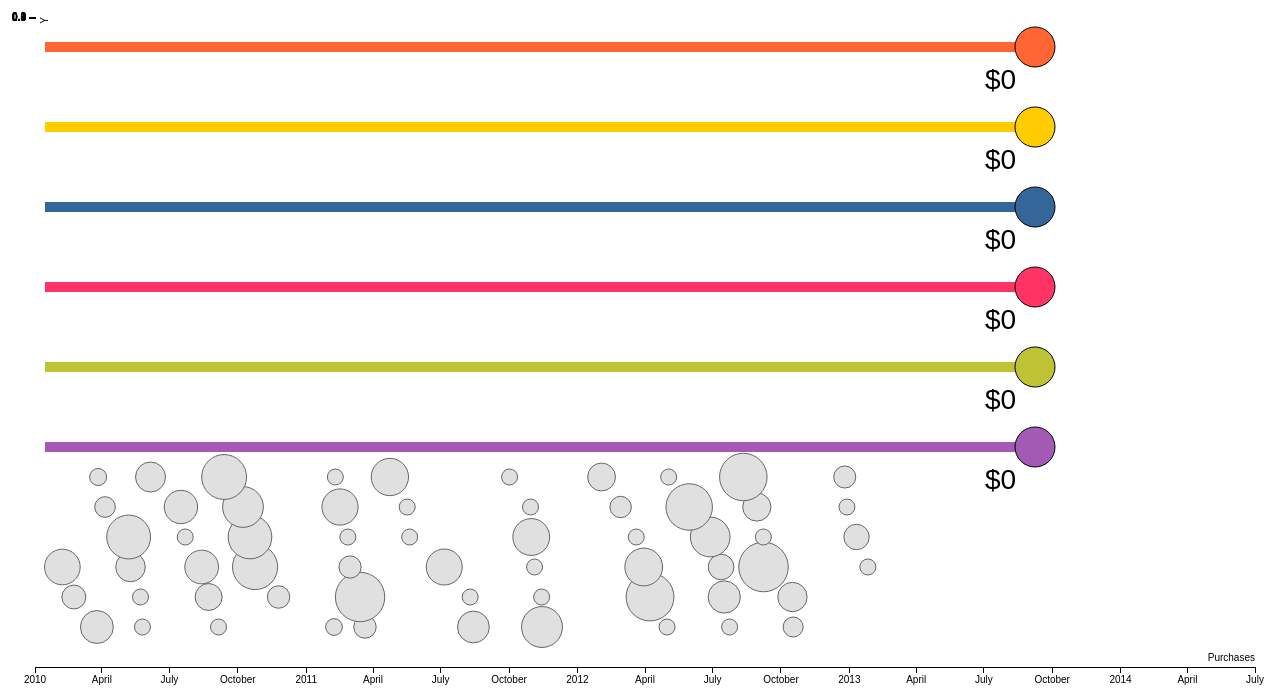
D3 v3 page, settled after 480 driven frames (8 s of simulated time); the page loaded 1 data file(s).



var dataForTransaction = function (transaction) {
	merchant = JSON.parse(transaction.merchant);
	var merchantInfo = {

        'name': merchant.name,        
        'amount': transaction.amount,
        'date': new Date(transaction.date),
        'category': '',
        'lat': merchant.location.lat,
        'lon': merchant.location.lng,
	}
	if (merchant.categories.length > 0) {
		merchantInfo.category = merchant.categories[0].name;  // short name?
	}
	return merchantInfo;
}

var margin = {top: 20, right: 20, bottom: 30, left: 40},
    width = 1280 - margin.left - margin.right,
    height = 700 - margin.top - margin.bottom;

var axisStartDate = new Date("2010-1-1");
var axisEndDate = new Date("2014-7-1");

var x = d3.time.scale().domain([axisStartDate, axisEndDate]).range([0, width]);
// var x = d3.scale.linear()
//     .range([0, width]);

var y = d3.scale.linear()
    // .range([height, 0]);

var color = d3.scale.category10();

var xAxis = d3.svg.axis()
    .scale(x)
    .orient("bottom");

var yAxis = d3.svg.axis()
    .scale(y)
    .orient("left");

var svg = d3.select("body").append("svg")
    .attr("width", width + margin.left + margin.right)
    .attr("height", height + margin.top + margin.bottom)
  .append("g")
    .attr("transform", "translate(" + margin.left + "," + margin.top + ")");

// Color palette
var palette = [
	d3.rgb(255,102,51),
	d3.rgb(255,204,0),
	d3.rgb(51,102,153),
	d3.rgb(255,51,102),
	d3.rgb(189,195,52),
	d3.rgb(164, 89, 180),
]

var categoryTotals = [0, 0, 0, 0, 0, 0]

// Category info
var numCategories = palette.length;
var nextCategoryForClick = 0;

var heightForCategory = function (catNum) {
	return 30 + 80 * catNum;
}
// Rollup circles
for (var i=0; i<palette.length; i++) {
var h = heightForCategory(i);
var line = svg.append("line")
					.attr("x1", 10)
					.attr("x2", 1000)
					.attr("y1", h)
					.attr("y2", h)
					.attr("stroke", palette[i])
					.attr("stroke-width", 10)

var circle = svg.append("circle")
					  .attr("id", "rollup")
                      .attr("cx", 1000)
                      .attr("cy", h)
                      .attr("r", 20)
                      .attr("stroke", "black")
                      .attr("fill", palette[i]);

var text = svg.append("text")
        .attr("id", "label" + i)
        .attr("x", 950)
        .attr("y", h + 42)
        .attr("font-size", "28px")
        .text("$0")
}


  var foo = null;
  var categoryMap = {}

  d3.json("transactions.json", function(data) {
    var counter = 1

    data.forEach(function (d) {
	    var info = dataForTransaction(d);

        // Group with other transactions of the same category
        var category = info.category
        if (category) {
        	if (category in categoryMap) {
				categoryMap[category].push(d);
        	} else {
		        categoryMap[category] = [d];
        	}
	    }

    	counter += 1;

    	d.radius = Math.max(8.0, parseFloat(d.amount)/20.0);
        d.purchaseDate = new Date(d.date);
    	d.height = 400 + 30.0 * (6 - counter % 6 + 1);

    	foo = d;
    });

    // Map 

  svg.append("g")
      .attr("class", "x axis")
      .attr("transform", "translate(0," + height + ")")
      .call(xAxis)
    .append("text")
      .attr("class", "label")
      .attr("x", width)
      .attr("y", -6)
      .style("text-anchor", "end")
      .text("Purchases");

  svg.append("g")
      .attr("class", "y axis")
      .call(yAxis)
    .append("text")
      .attr("class", "label")
      .attr("transform", "rotate(-90)")
      .attr("y", 6)
      .attr("dy", ".71em")
      .style("text-anchor", "end")
      .text("Y")

var doStuffToRelatedTransactions = function (t, stuffCB) {
	var info = dataForTransaction(t);
    if (info.category) {
    	otherObjs = categoryMap[info.category];
    	otherObjs.forEach(stuffCB);
    }
}

var menuOpen = false
var dismissMenu = function () {
	menuOpen = false;
	d3.select("#menu").remove();
}

var categorizePurchases = function (purchase, categoryIdx) {
	console.log("Categorizing to " + categoryIdx)
	console.log(purchase);
   	var h = heightForCategory(categoryIdx);
   	doStuffToRelatedTransactions(purchase, function (d2) {
   		console.log("Amount is ", d2.amount);
   		categoryTotals[categoryIdx] += parseFloat(d2.amount);
   		console.log(categoryTotals);
		var blah = d3.select('#s' + d2._id)
		console.log(blah)
		blah.transition()
	         .duration(500)
	         .attr('cy', h)
	         .style('fill', palette[categoryIdx]);
   	});

   	d3.select("#label" + categoryIdx).html("$" + String(categoryTotals[categoryIdx]));
}

var menuIdx = 0;

  svg.selectAll(".dot")
      .data(data)
    .enter().append("circle")
      .attr("class", "dot")
      .attr("r", function(d) { return d.radius; })
      .attr("cx", function(d) { 
        var foo = x(d.purchaseDate);
      	return foo; })
      .attr("cy", function(d) { return y(d.height); })
      .attr("id", function(d) { return 's' + d._id; })
      .style("fill", function(d) { return d3.rgb(224, 224, 224); })
      // .style("stroke", 'red')
      .on('mouseover', function(d) {
      	doStuffToRelatedTransactions(d, function (d2) {
        		var blah = d3.select('#s' + d2._id) // .attr('stroke-width', 5);
        		blah.transition().duration(500).attr('stroke-width', 3)
        	});

      	var tinfo = dataForTransaction(d);
      	d3.select("#merchant").html(tinfo.name + " $" + tinfo.amount);

        d3.select(this).style("stroke", "red")
        d3.select(this)
          .transition()
          .duration(500)
          .attr('stroke-width', 5)
      })
      .on('mouseout', function (d) {
      	// clearHighlighted(d)
      	doStuffToRelatedTransactions(d, function (d2) {
        		var blah = d3.select('#s' + d2._id) // .attr('stroke-width', 5);
        		blah.transition().duration(500).attr('stroke-width', 1)
        });
        d3.select(this)
          .transition()
          .duration(500)
          .attr('stroke-width', 1)
          .style("stroke", "black")
      })
      .on('click', function (d) {
      	if (menuOpen) {
      		// Close menu
      		dismissMenu();
      	} else {
      		menuOpen = true;
      		var cinfo = dataForTransaction(d);

	      	// Add a circle
			var nx = x(d.purchaseDate);
			var ny = y(d.height);
			var menuContainer = svg.append("g").attr("id", "menu")
			for (var i=0; i<numCategories; i++) {
				console.log(i)
				var circle = menuContainer.append("circle")
									  .attr("id", "cat" + i)
									  .attr("thing", d)
									  .attr("category", i)
				                      .attr("cx", nx)
				                      .attr("cy", ny)
				                      .attr("r", 20)
				                      .attr("stroke", "black")
				                      .attr("fill", palette[i])
				.on('click', function (c) {
					dismissMenu();
					console.log(this);
					console.log("D:")
					console.log(d);
					var catIdx = this.id[3];
					console.log("cat idx is " + this.category)
					// Categorize
					console.log("Click on " + menuIdx);
					categorizePurchases(d, catIdx);
				});
				menuIdx++;
				var angle = i * 2.0 * Math.PI / numCategories;
				circle.transition().duration(500)
						.attr("cx", nx - Math.cos(angle) * 50)
						.attr("cy", ny - Math.sin(angle) * 50)
						;

			}
		}
     });

  var legend = svg.selectAll(".legend")
      .data(color.domain())
    .enter().append("g")
      .attr("class", "legend")
      .attr("transform", function(d, i) { return "translate(0," + i * 20 + ")"; });

  legend.append("rect")
      .attr("x", width - 18)
      .attr("width", 18)
      .attr("height", 18)
      .style("fill", color);

  legend.append("text")
      .attr("x", width - 24)
      .attr("y", 9)
      .attr("dy", ".35em")
      .style("text-anchor", "end")
      .text(function(d) { return d; });

});


### data: transactions.json
[
 {
  "_id": "54dc263c1a0bb10c0025e069",
  "accountId": "54dc263b1a0bb10c0025e032",
  "date": "2013-01-25T23:16:19.815Z",
  "amount": "14.76",
  "merchant": "{\"id\":\"4e7b5d1b1850d944bfc5cba5\",\"name\":…",
  "state": "posted"
 },
 {
  "_id": "54dc263c1a0bb10c0025e08f",
  "accountId": "54dc263b1a0bb10c0025e032",
  "date": "2013-01-10T17:15:25.250Z",
  "amount": "253.9",
  "merchant": "{\"id\":\"4bec7a45b68520a1022e1287\",\"name\":…",
  "state": "posted"
 },
 {
  "_id": "54dc263c1a0bb10c0025e068",
  "accountId": "54dc263b1a0bb10c0025e032",
  "date": "2012-12-28T18:30:01.632Z",
  "amount": "137.5",
  "merchant": "{\"id\":\"4b718382f964a520934a2de3\",\"name\":…",
  "state": "posted"
 },
 {
  "_id": "54dc263c1a0bb10c0025e094",
  "accountId": "54dc263b1a0bb10c0025e032",
  "date": "2012-12-25T19:34:01.279Z",
  "amount": "220.8",
  "merchant": "{\"id\":\"4e7b5d1b1850d944bfc5cba5\",\"name\":…",
  "state": "posted"
 },
 {
  "_id": "54dc263c1a0bb10c0025e098",
  "accountId": "54dc263b1a0bb10c0025e032",
  "date": "2012-10-17T09:22:31.271Z",
  "amount": "200.2",
  "merchant": "{\"id\":\"4e4fc1b77d8bd425e4938c34\",\"name\":…",
  "state": "posted"
 },
 {
  "_id": "54dc263c1a0bb10c0025e080",
  "accountId": "54dc263b1a0bb10c0025e032",
  "date": "2012-10-16T09:44:27.011Z",
  "amount": "293.6",
  "merchant": "{\"id\":\"5118f3bce4b07949cbd9b2db\",\"name\":…",
  "state": "posted"
 },
 {
  "_id": "54dc263c1a0bb10c0025e087",
  "accountId": "54dc263b1a0bb10c0025e032",
  "date": "2012-09-07T12:20:13.837Z",
  "amount": "495.8",
  "merchant": "{\"id\":\"4e08d5b862e100e581784f99\",\"name\":…",
  "state": "posted"
 },
 {
  "_id": "54dc263c1a0bb10c0025e08d",
  "accountId": "54dc263b1a0bb10c0025e032",
  "date": "2012-09-07T06:52:49.726Z",
  "amount": "74.72",
  "merchant": "{\"id\":\"4f0605c07716aa928c61e259\",\"name\":…",
  "state": "posted"
 },
 "... 53 more items"
]